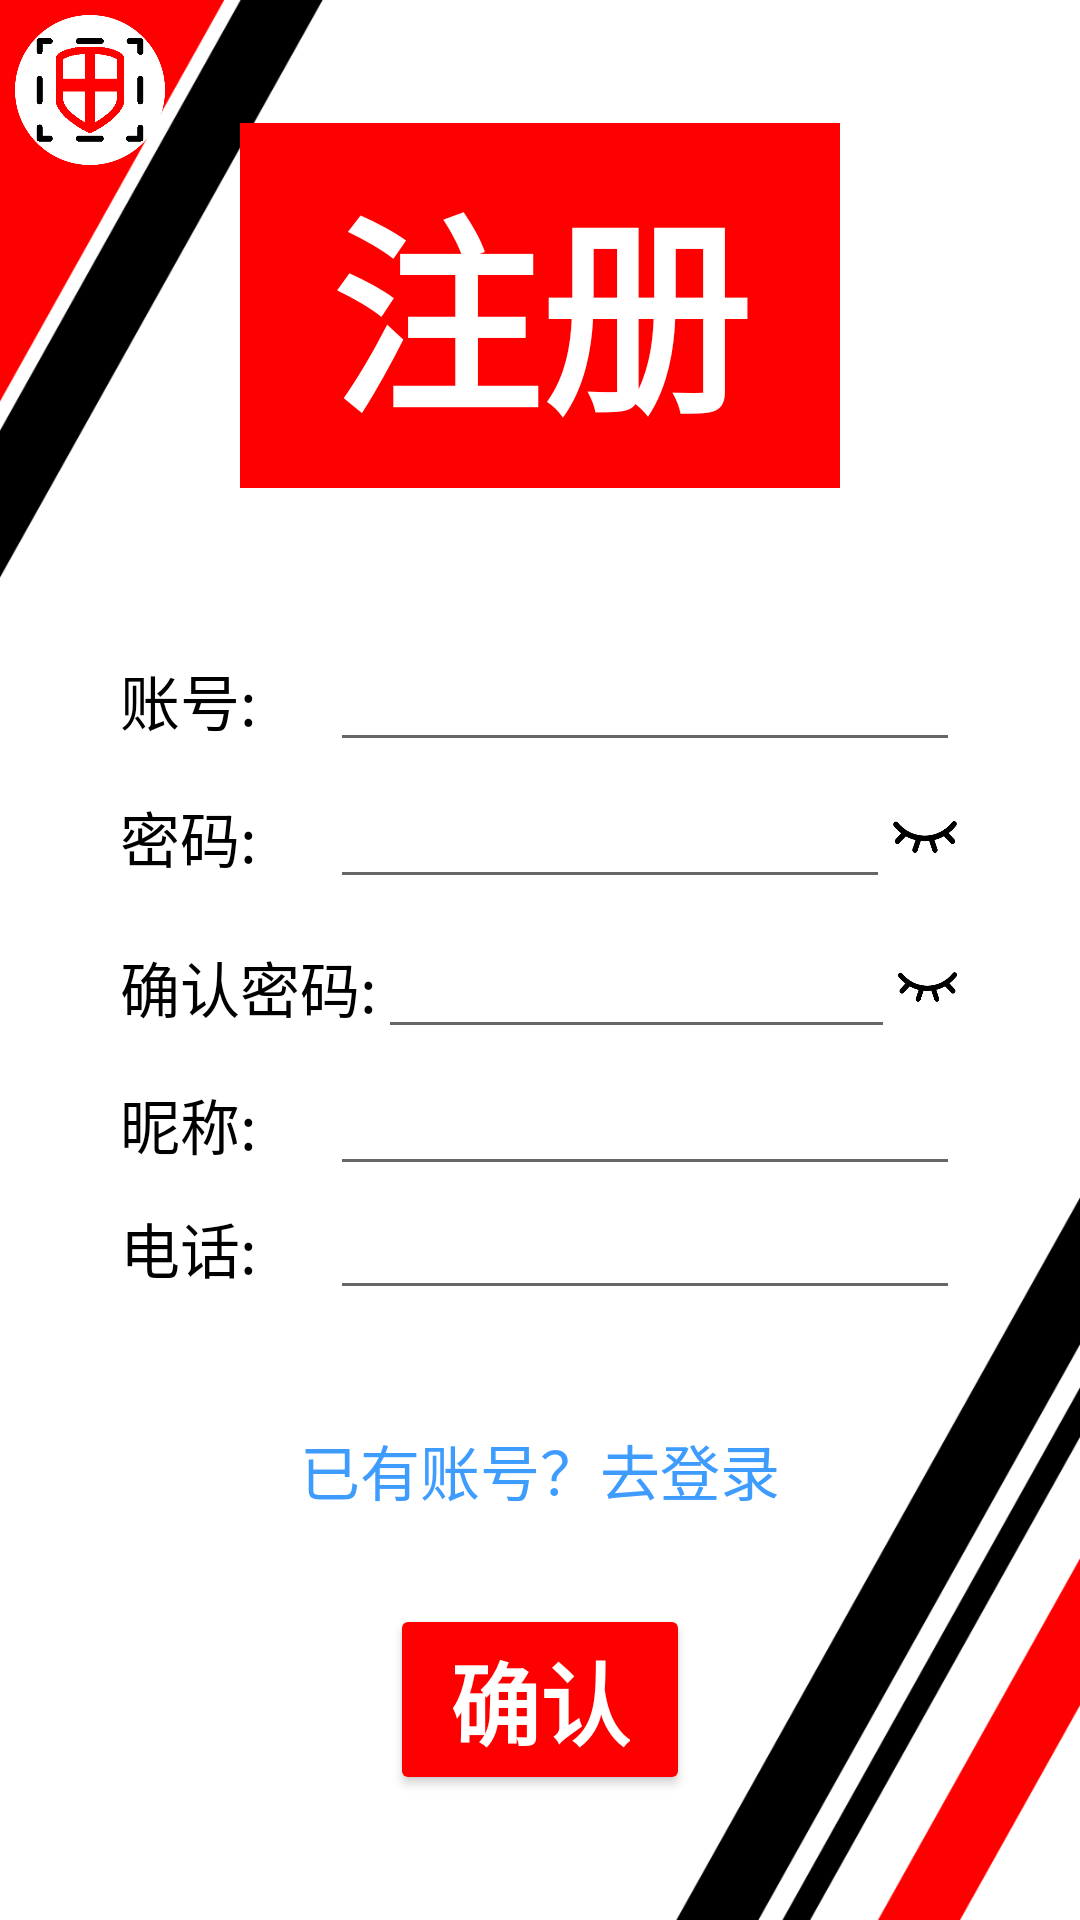

Write the Android layout XML for this screen, with the resource values it uses.
<!-- AndroidManifest.xml: application theme Theme.CourierSystem -->
<!-- res/layout/activity_enroll.xml -->
<?xml version="1.0" encoding="utf-8"?>
<RelativeLayout xmlns:android="http://schemas.android.com/apk/res/android"
    xmlns:app="http://schemas.android.com/apk/res-auto"
    xmlns:tools="http://schemas.android.com/tools"
    android:layout_width="match_parent"
    android:layout_height="match_parent"
    android:background="@drawable/bg"
    tools:context=".EnrollActivity">
    <LinearLayout
        android:layout_width="match_parent"
        android:layout_height="wrap_content"
        android:padding="5dp"
        android:gravity="left">
        <ImageView
            android:id="@+id/home"
            android:layout_width="50dp"
            android:layout_height="50dp"
            android:scaleType="fitCenter"
            android:src="@drawable/logo"/>
    </LinearLayout>
    <LinearLayout
        android:layout_width="match_parent"
        android:layout_height="match_parent"
        android:orientation="vertical"
        android:gravity="center">
        <TextView
            android:layout_width="wrap_content"
            android:layout_height="wrap_content"
            android:paddingLeft="30dp"
            android:paddingRight="30dp"
            android:paddingTop="10dp"
            android:paddingBottom="10dp"
            android:layout_marginBottom="50dp"
            android:background="@color/red"
            android:text="注册"
            android:textSize="70sp"
            android:textColor="@color/white"
            android:textStyle="bold"/>
        <LinearLayout
            android:layout_width="match_parent"
            android:layout_height="wrap_content"
            android:orientation="vertical"
            android:gravity="center"
            android:layout_gravity="center">
            <LinearLayout
                android:layout_width="match_parent"
                android:layout_height="wrap_content"
                android:paddingLeft="40dp"
                android:paddingRight="40dp"
                android:gravity="center"
                android:layout_gravity="center"
                android:orientation="horizontal">
                <TextView
                    android:layout_width="0dp"
                    android:layout_height="wrap_content"
                    android:layout_weight="1"
                    android:text="账号:"
                    android:textSize="20sp"
                    android:textColor="@color/black"/>
                <EditText
                    android:id="@+id/userId"
                    android:layout_width="0dp"
                    android:layout_height="wrap_content"
                    android:layout_weight="3"/>
            </LinearLayout>

            <LinearLayout
                android:layout_width="match_parent"
                android:layout_height="wrap_content"
                android:paddingLeft="40dp"
                android:paddingRight="40dp"
                android:gravity="center"
                android:layout_gravity="center"
                android:orientation="horizontal">
                <TextView
                    android:layout_width="0dp"
                    android:layout_height="wrap_content"
                    android:layout_weight="3"
                    android:text="密码:"
                    android:textSize="20sp"
                    android:textColor="@color/black"/>
                <EditText
                    android:id="@+id/userPwd"
                    android:layout_width="0dp"
                    android:layout_height="wrap_content"
                    android:layout_weight="8"/>
                <ImageView
                    android:id="@+id/eye"
                    android:layout_width="0dp"
                    android:layout_height="50dp"
                    android:scaleType="fitCenter"
                    android:layout_weight="1"
                    android:src="@drawable/close_eye"/>
            </LinearLayout>
            <LinearLayout
                android:layout_width="match_parent"
                android:layout_height="wrap_content"
                android:paddingLeft="40dp"
                android:paddingRight="40dp"
                android:gravity="center"
                android:layout_gravity="center"
                android:orientation="horizontal">
                <TextView
                    android:layout_width="0dp"
                    android:layout_height="wrap_content"
                    android:layout_weight="4"
                    android:text="确认密码:"
                    android:textSize="20sp"
                    android:textColor="@color/black"/>
                <EditText
                    android:id="@+id/userPwdConfirm"
                    android:layout_width="0dp"
                    android:layout_height="wrap_content"
                    android:layout_weight="8"/>
                <ImageView
                    android:id="@+id/eyeConfirm"
                    android:layout_width="0dp"
                    android:layout_height="50dp"
                    android:scaleType="fitCenter"
                    android:layout_weight="1"
                    android:src="@drawable/close_eye"/>
            </LinearLayout>

            <LinearLayout
                android:layout_width="match_parent"
                android:layout_height="wrap_content"
                android:paddingLeft="40dp"
                android:paddingRight="40dp"
                android:gravity="center"
                android:layout_gravity="center"
                android:orientation="horizontal">
                <TextView
                    android:layout_width="0dp"
                    android:layout_height="wrap_content"
                    android:layout_weight="1"
                    android:text="昵称:"
                    android:textSize="20sp"
                    android:textColor="@color/black"/>
                <EditText
                    android:id="@+id/userName"
                    android:layout_width="0dp"
                    android:layout_height="wrap_content"
                    android:layout_weight="3"/>
            </LinearLayout>
            <LinearLayout
                android:layout_width="match_parent"
                android:layout_height="wrap_content"
                android:paddingLeft="40dp"
                android:paddingRight="40dp"
                android:gravity="center"
                android:layout_gravity="center"
                android:orientation="horizontal">
                <TextView
                    android:layout_width="0dp"
                    android:layout_height="wrap_content"
                    android:layout_weight="1"
                    android:text="电话:"
                    android:textSize="20sp"
                    android:textColor="@color/black"/>
                <EditText
                    android:id="@+id/userPhone"
                    android:layout_width="0dp"
                    android:layout_height="wrap_content"
                    android:layout_weight="3"/>
            </LinearLayout>

            <TextView
                android:id="@+id/warningPwd"
                android:layout_width="wrap_content"
                android:layout_height="wrap_content"
                android:layout_marginLeft="10dp"
                android:layout_marginTop="0dp"
                android:visibility="invisible"
                android:text="两次输入密码不一致"
                android:textColor="@color/red"
                android:textSize="20sp" />
            <TextView
                android:id="@+id/warningId"
                android:layout_width="wrap_content"
                android:layout_height="wrap_content"
                android:layout_marginTop="-30dp"
                android:layout_marginLeft="-10dp"
                android:visibility="invisible"
                android:text="该账号已经存在"
                android:textColor="@color/red"
                android:textSize="20sp"/>
            <TextView
                android:id="@+id/warningNull"
                android:layout_width="wrap_content"
                android:layout_height="wrap_content"
                android:layout_marginTop="-30dp"
                android:layout_marginLeft="0dp"
                android:visibility="invisible"
                android:text="所有信息不能为空"
                android:textColor="@color/red"
                android:textSize="20sp"/>
            <TextView
                android:id="@+id/toLogin"
                android:layout_width="wrap_content"
                android:layout_height="wrap_content"
                android:paddingTop="10dp"
                android:text="已有账号？去登录"
                android:textSize="20sp"
                android:textColor="@color/blue"/>
            <Button
                android:id="@+id/confirm"
                android:layout_width="wrap_content"
                android:layout_height="wrap_content"
                android:layout_marginTop="30dp"
                android:paddingLeft="20dp"
                android:paddingRight="20dp"
                android:paddingTop="10dp"
                android:paddingBottom="10dp"
                android:text="确认"
                android:textSize="30sp"
                android:textStyle="bold"
                android:textColor="@color/white"
                android:backgroundTint="@color/red"/>
        </LinearLayout>
    </LinearLayout>
</RelativeLayout>
<!-- resources referenced by this layout -->
<resources>
  <color name="black">#FF000000</color>
  <color name="blue">#3F9CFF</color>
  <color name="red">#FF0000</color>
  <color name="white">#FFFFFFFF</color>
  <!-- drawable bg: png bitmap (drawable, 50550 bytes) -->
  <!-- drawable close_eye: png bitmap (drawable, 3204 bytes) -->
  <!-- drawable logo: png bitmap (drawable, 13696 bytes) -->
  <style name="Theme.CourierSystem" parent="Base.Theme.CourierSystem" />
  <style name="Base.Theme.CourierSystem" parent="Theme.MaterialComponents.DayNight.NoActionBar.Bridge">
          
          
      </style>
</resources>
